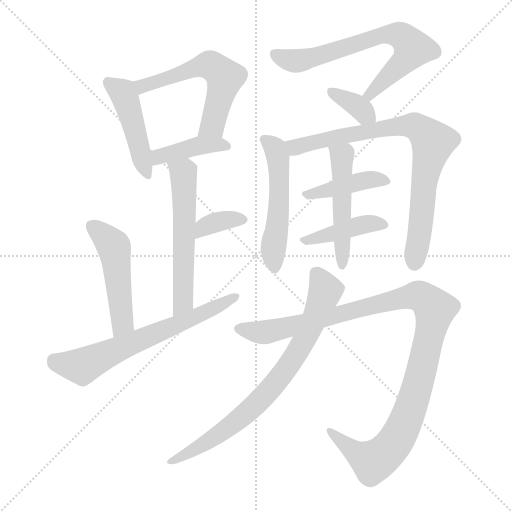
t = 0.00 s
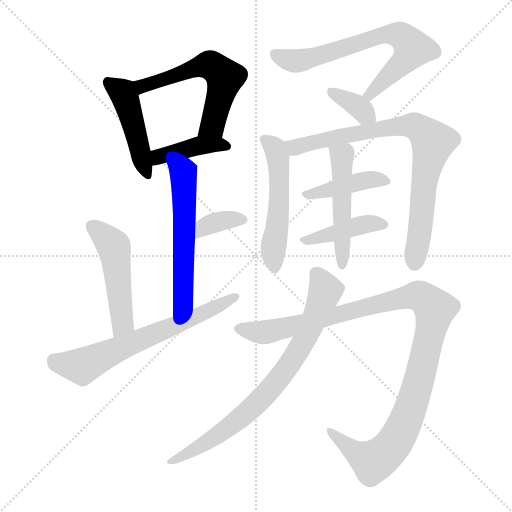
t = 2.28 s
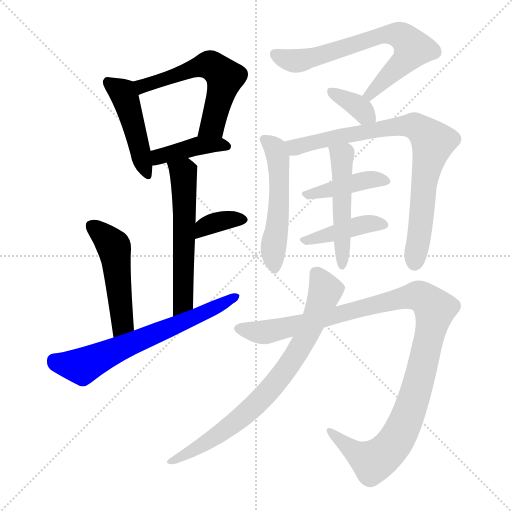
t = 4.56 s
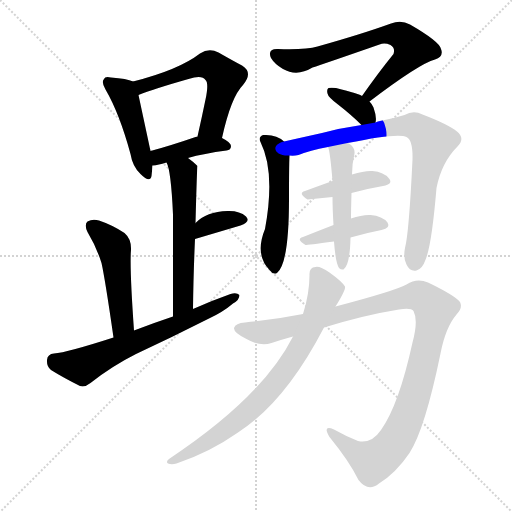
t = 6.84 s
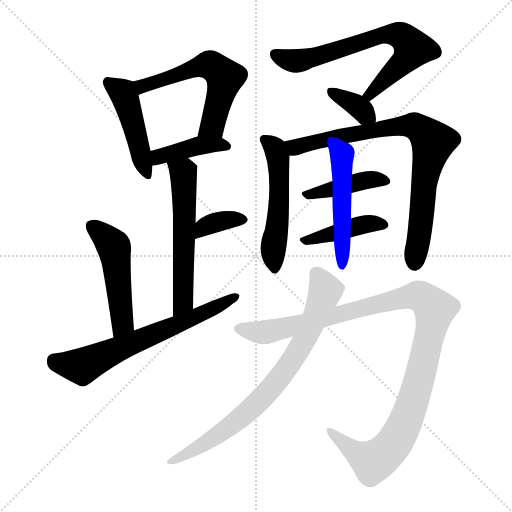
t = 9.12 s
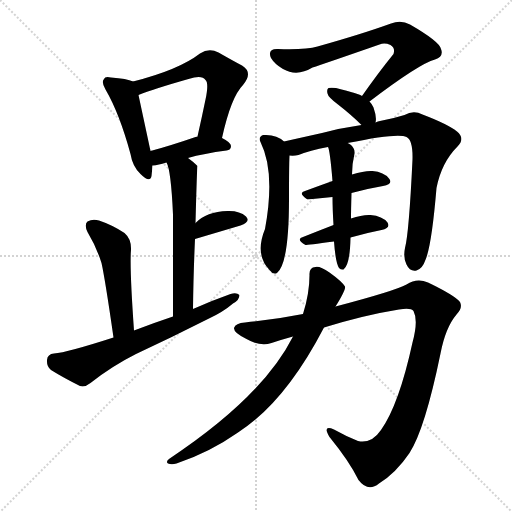
t = 11.40 s

The animated SVG that drew these frames (rendered in a browser with its animation timeline set to each time). Animation: 16 CSS @keyframes rules; one cycle of 11.40 s.

<svg version="1.1" viewBox="0 0 1024 1024" xmlns="http://www.w3.org/2000/svg">
  <g stroke="lightgray" stroke-dasharray="1,1" stroke-width="1" transform="scale(4, 4)">
    <line x1="0" y1="0" x2="256" y2="256"></line>
    <line x1="256" y1="0" x2="0" y2="256"></line>
    <line x1="128" y1="0" x2="128" y2="256"></line>
    <line x1="0" y1="128" x2="256" y2="128"></line>
  </g>
<g transform="scale(1, -1) translate(0, -900)">
   <style type="text/css">
    @keyframes keyframes0 {
      from {
       stroke: blue;
       stroke-dashoffset: 460;
       stroke-width: 128;
       }
       60% {
       animation-timing-function: step-end;
       stroke: blue;
       stroke-dashoffset: 0;
       stroke-width: 128;
       }
       to {
       stroke: black;
       stroke-width: 1024;
       }
       }
       #make-me-a-hanzi-animation-0 {
         animation: keyframes0 0.624349s both;
         animation-delay: 0.000000s;
         animation-timing-function: linear;
       }
    @keyframes keyframes1 {
      from {
       stroke: blue;
       stroke-dashoffset: 573;
       stroke-width: 128;
       }
       65% {
       animation-timing-function: step-end;
       stroke: blue;
       stroke-dashoffset: 0;
       stroke-width: 128;
       }
       to {
       stroke: black;
       stroke-width: 1024;
       }
       }
       #make-me-a-hanzi-animation-1 {
         animation: keyframes1 0.716309s both;
         animation-delay: 0.624349s;
         animation-timing-function: linear;
       }
    @keyframes keyframes2 {
      from {
       stroke: blue;
       stroke-dashoffset: 407;
       stroke-width: 128;
       }
       57% {
       animation-timing-function: step-end;
       stroke: blue;
       stroke-dashoffset: 0;
       stroke-width: 128;
       }
       to {
       stroke: black;
       stroke-width: 1024;
       }
       }
       #make-me-a-hanzi-animation-2 {
         animation: keyframes2 0.581217s both;
         animation-delay: 1.340658s;
         animation-timing-function: linear;
       }
    @keyframes keyframes3 {
      from {
       stroke: blue;
       stroke-dashoffset: 572;
       stroke-width: 128;
       }
       65% {
       animation-timing-function: step-end;
       stroke: blue;
       stroke-dashoffset: 0;
       stroke-width: 128;
       }
       to {
       stroke: black;
       stroke-width: 1024;
       }
       }
       #make-me-a-hanzi-animation-3 {
         animation: keyframes3 0.715495s both;
         animation-delay: 1.921875s;
         animation-timing-function: linear;
       }
    @keyframes keyframes4 {
      from {
       stroke: blue;
       stroke-dashoffset: 355;
       stroke-width: 128;
       }
       54% {
       animation-timing-function: step-end;
       stroke: blue;
       stroke-dashoffset: 0;
       stroke-width: 128;
       }
       to {
       stroke: black;
       stroke-width: 1024;
       }
       }
       #make-me-a-hanzi-animation-4 {
         animation: keyframes4 0.538900s both;
         animation-delay: 2.637370s;
         animation-timing-function: linear;
       }
    @keyframes keyframes5 {
      from {
       stroke: blue;
       stroke-dashoffset: 492;
       stroke-width: 128;
       }
       62% {
       animation-timing-function: step-end;
       stroke: blue;
       stroke-dashoffset: 0;
       stroke-width: 128;
       }
       to {
       stroke: black;
       stroke-width: 1024;
       }
       }
       #make-me-a-hanzi-animation-5 {
         animation: keyframes5 0.650391s both;
         animation-delay: 3.176270s;
         animation-timing-function: linear;
       }
    @keyframes keyframes6 {
      from {
       stroke: blue;
       stroke-dashoffset: 654;
       stroke-width: 128;
       }
       68% {
       animation-timing-function: step-end;
       stroke: blue;
       stroke-dashoffset: 0;
       stroke-width: 128;
       }
       to {
       stroke: black;
       stroke-width: 1024;
       }
       }
       #make-me-a-hanzi-animation-6 {
         animation: keyframes6 0.782227s both;
         animation-delay: 3.826660s;
         animation-timing-function: linear;
       }
    @keyframes keyframes7 {
      from {
       stroke: blue;
       stroke-dashoffset: 687;
       stroke-width: 128;
       }
       69% {
       animation-timing-function: step-end;
       stroke: blue;
       stroke-dashoffset: 0;
       stroke-width: 128;
       }
       to {
       stroke: black;
       stroke-width: 1024;
       }
       }
       #make-me-a-hanzi-animation-7 {
         animation: keyframes7 0.809082s both;
         animation-delay: 4.608887s;
         animation-timing-function: linear;
       }
    @keyframes keyframes8 {
      from {
       stroke: blue;
       stroke-dashoffset: 352;
       stroke-width: 128;
       }
       53% {
       animation-timing-function: step-end;
       stroke: blue;
       stroke-dashoffset: 0;
       stroke-width: 128;
       }
       to {
       stroke: black;
       stroke-width: 1024;
       }
       }
       #make-me-a-hanzi-animation-8 {
         animation: keyframes8 0.536458s both;
         animation-delay: 5.417969s;
         animation-timing-function: linear;
       }
    @keyframes keyframes9 {
      from {
       stroke: blue;
       stroke-dashoffset: 521;
       stroke-width: 128;
       }
       63% {
       animation-timing-function: step-end;
       stroke: blue;
       stroke-dashoffset: 0;
       stroke-width: 128;
       }
       to {
       stroke: black;
       stroke-width: 1024;
       }
       }
       #make-me-a-hanzi-animation-9 {
         animation: keyframes9 0.673991s both;
         animation-delay: 5.954427s;
         animation-timing-function: linear;
       }
    @keyframes keyframes10 {
      from {
       stroke: blue;
       stroke-dashoffset: 806;
       stroke-width: 128;
       }
       72% {
       animation-timing-function: step-end;
       stroke: blue;
       stroke-dashoffset: 0;
       stroke-width: 128;
       }
       to {
       stroke: black;
       stroke-width: 1024;
       }
       }
       #make-me-a-hanzi-animation-10 {
         animation: keyframes10 0.905924s both;
         animation-delay: 6.628418s;
         animation-timing-function: linear;
       }
    @keyframes keyframes11 {
      from {
       stroke: blue;
       stroke-dashoffset: 419;
       stroke-width: 128;
       }
       58% {
       animation-timing-function: step-end;
       stroke: blue;
       stroke-dashoffset: 0;
       stroke-width: 128;
       }
       to {
       stroke: black;
       stroke-width: 1024;
       }
       }
       #make-me-a-hanzi-animation-11 {
         animation: keyframes11 0.590983s both;
         animation-delay: 7.534342s;
         animation-timing-function: linear;
       }
    @keyframes keyframes12 {
      from {
       stroke: blue;
       stroke-dashoffset: 419;
       stroke-width: 128;
       }
       58% {
       animation-timing-function: step-end;
       stroke: blue;
       stroke-dashoffset: 0;
       stroke-width: 128;
       }
       to {
       stroke: black;
       stroke-width: 1024;
       }
       }
       #make-me-a-hanzi-animation-12 {
         animation: keyframes12 0.590983s both;
         animation-delay: 8.125326s;
         animation-timing-function: linear;
       }
    @keyframes keyframes13 {
      from {
       stroke: blue;
       stroke-dashoffset: 503;
       stroke-width: 128;
       }
       62% {
       animation-timing-function: step-end;
       stroke: blue;
       stroke-dashoffset: 0;
       stroke-width: 128;
       }
       to {
       stroke: black;
       stroke-width: 1024;
       }
       }
       #make-me-a-hanzi-animation-13 {
         animation: keyframes13 0.659342s both;
         animation-delay: 8.716309s;
         animation-timing-function: linear;
       }
    @keyframes keyframes14 {
      from {
       stroke: blue;
       stroke-dashoffset: 1108;
       stroke-width: 128;
       }
       78% {
       animation-timing-function: step-end;
       stroke: blue;
       stroke-dashoffset: 0;
       stroke-width: 128;
       }
       to {
       stroke: black;
       stroke-width: 1024;
       }
       }
       #make-me-a-hanzi-animation-14 {
         animation: keyframes14 1.151693s both;
         animation-delay: 9.375651s;
         animation-timing-function: linear;
       }
    @keyframes keyframes15 {
      from {
       stroke: blue;
       stroke-dashoffset: 770;
       stroke-width: 128;
       }
       71% {
       animation-timing-function: step-end;
       stroke: blue;
       stroke-dashoffset: 0;
       stroke-width: 128;
       }
       to {
       stroke: black;
       stroke-width: 1024;
       }
       }
       #make-me-a-hanzi-animation-15 {
         animation: keyframes15 0.876628s both;
         animation-delay: 10.527344s;
         animation-timing-function: linear;
       }
</style>
<path d="M 266.0 737.0 Q 254.0 743.0 222.0 745.0 Q 210.0 748.0 208.0 742.0 Q 202.0 736.0 211.0 721.0 Q 239.0 673.0 261.0 592.0 Q 265.0 567.0 281.0 552.0 Q 300.0 533.0 303.0 548.0 Q 304.0 557.0 305.0 569.0 L 301.0 598.0 Q 283.0 682.0 277.0 710.0 C 272.0 735.0 272.0 735.0 266.0 737.0 Z" fill="lightgray"></path> 
<path d="M 444.0 624.0 Q 462.0 706.0 486.0 730.0 Q 507.0 755.0 484.0 769.0 Q 465.0 779.0 437.0 795.0 Q 418.0 805.0 400.0 793.0 Q 357.0 760.0 266.0 737.0 C 237.0 729.0 249.0 699.0 277.0 710.0 Q 310.0 723.0 377.0 742.0 Q 404.0 751.0 411.0 740.0 Q 418.0 734.0 411.0 701.0 Q 404.0 667.0 395.0 627.0 C 388.0 598.0 437.0 595.0 444.0 624.0 Z" fill="lightgray"></path> 
<path d="M 376.0 584.0 Q 407.0 593.0 453.0 599.0 Q 462.0 600.0 462.0 608.0 Q 462.0 615.0 444.0 624.0 L 395.0 627.0 L 394.0 627.0 Q 342.0 609.0 301.0 598.0 C 272.0 590.0 275.0 567.0 305.0 569.0 Q 311.0 569.0 318.0 571.0 Q 324.0 572.0 333.0 575.0 L 376.0 584.0 Z" fill="lightgray"></path> 
<path d="M 386.0 282.0 Q 387.0 358.0 390.0 422.0 L 391.0 454.0 Q 394.0 568.0 395.0 568.0 Q 386.0 577.0 376.0 584.0 C 352.0 602.0 323.0 603.0 333.0 575.0 Q 342.0 560.0 346.0 471.0 Q 346.0 407.0 346.0 267.0 C 346.0 237.0 386.0 252.0 386.0 282.0 Z" fill="lightgray"></path> 
<path d="M 390.0 422.0 L 481.0 449.0 Q 502.0 456.0 492.0 467.0 Q 479.0 479.0 455.0 478.0 Q 413.0 477.0 391.0 454.0 C 370.0 433.0 361.0 413.0 390.0 422.0 Z" fill="lightgray"></path> 
<path d="M 268.0 239.0 Q 259.0 366.0 262.0 400.0 Q 263.0 422.0 249.0 434.0 Q 225.0 450.0 198.0 459.0 Q 185.0 463.0 175.0 457.0 Q 168.0 451.0 175.0 436.0 Q 193.0 406.0 203.0 374.0 Q 210.0 343.0 227.0 225.0 C 231.0 195.0 270.0 209.0 268.0 239.0 Z" fill="lightgray"></path> 
<path d="M 227.0 225.0 Q 134.0 195.0 108.0 193.0 Q 95.0 192.0 94.0 180.0 Q 93.0 167.0 102.0 160.0 Q 126.0 145.0 160.0 128.0 Q 170.0 125.0 181.0 134.0 Q 224.0 168.0 272.0 192.0 Q 345.0 226.0 418.0 263.0 Q 446.0 276.0 466.0 293.0 Q 479.0 300.0 479.0 310.0 Q 473.0 316.0 461.0 312.0 Q 424.0 299.0 386.0 282.0 L 346.0 267.0 Q 307.0 254.0 268.0 239.0 L 227.0 225.0 Z" fill="lightgray"></path> 
<path d="M 739.0 697.0 Q 839.0 773.0 870.0 781.0 Q 888.0 787.0 882.0 802.0 Q 879.0 817.0 820.0 851.0 Q 802.0 861.0 782.0 853.0 Q 724.0 832.0 635.0 807.0 Q 611.0 800.0 556.0 802.0 Q 534.0 803.0 542.0 784.0 Q 549.0 772.0 566.0 762.0 Q 594.0 746.0 625.0 765.0 Q 647.0 772.0 759.0 811.0 Q 769.0 815.0 781.0 810.0 Q 791.0 804.0 787.0 792.0 Q 757.0 755.0 724.0 708.0 C 707.0 684.0 715.0 679.0 739.0 697.0 Z" fill="lightgray"></path> 
<path d="M 751.0 655.0 Q 754.0 665.0 747.0 685.0 Q 744.0 692.0 739.0 697.0 L 724.0 708.0 Q 720.0 712.0 672.0 724.0 Q 662.0 725.0 657.0 724.0 Q 653.0 721.0 655.0 713.0 Q 656.0 706.0 676.0 691.0 Q 703.0 670.0 723.0 650.0 C 744.0 629.0 746.0 628.0 751.0 655.0 Z" fill="lightgray"></path> 
<path d="M 568.0 617.0 Q 553.0 632.0 526.0 630.0 Q 516.0 626.0 521.0 616.0 Q 551.0 556.0 530.0 442.0 Q 509.0 391.0 539.0 360.0 Q 546.0 350.0 554.0 354.0 Q 578.0 373.0 578.0 502.0 Q 578.0 569.0 579.0 589.0 C 580.0 608.0 580.0 608.0 568.0 617.0 Z" fill="lightgray"></path> 
<path d="M 695.0 614.0 Q 797.0 635.0 813.0 626.0 Q 826.0 620.0 825.0 581.0 Q 818.0 434.0 810.0 404.0 Q 806.0 385.0 813.0 371.0 Q 820.0 356.0 833.0 359.0 Q 845.0 363.0 850.0 378.0 Q 863.0 405.0 873.0 524.0 Q 883.0 575.0 915.0 607.0 Q 931.0 623.0 914.0 637.0 Q 895.0 652.0 845.0 671.0 Q 827.0 680.0 809.0 670.0 Q 787.0 663.0 760.0 658.0 Q 756.0 658.0 751.0 655.0 L 723.0 650.0 Q 681.0 644.0 644.0 634.0 Q 599.0 624.0 568.0 617.0 C 539.0 610.0 549.0 587.0 579.0 589.0 Q 588.0 588.0 597.0 590.0 Q 619.0 599.0 656.0 606.0 L 695.0 614.0 Z" fill="lightgray"></path> 
<path d="M 703.0 514.0 Q 736.0 523.0 766.0 528.0 Q 787.0 532.0 778.0 543.0 Q 768.0 556.0 745.0 558.0 Q 729.0 559.0 704.0 551.0 L 665.0 538.0 Q 637.0 528.0 610.0 518.0 Q 595.0 514.0 615.0 501.0 L 665.0 506.0 L 703.0 514.0 Z" fill="lightgray"></path> 
<path d="M 701.0 425.0 Q 732.0 434.0 763.0 440.0 Q 782.0 444.0 775.0 455.0 Q 765.0 468.0 741.0 470.0 Q 725.0 471.0 702.0 463.0 L 667.0 450.0 Q 636.0 438.0 606.0 426.0 Q 591.0 422.0 611.0 410.0 Q 614.0 410.0 668.0 417.0 L 701.0 425.0 Z" fill="lightgray"></path> 
<path d="M 668.0 417.0 Q 671.0 375.0 678.0 364.0 Q 682.0 360.0 687.0 361.0 Q 700.0 370.0 701.0 425.0 L 702.0 463.0 Q 702.0 479.0 703.0 514.0 L 704.0 551.0 Q 704.0 572.0 709.0 593.0 Q 710.0 603.0 702.0 610.0 Q 698.0 613.0 695.0 614.0 C 669.0 629.0 648.0 635.0 656.0 606.0 Q 660.0 599.0 665.0 538.0 L 665.0 506.0 Q 665.0 482.0 667.0 450.0 L 668.0 417.0 Z" fill="lightgray"></path> 
<path d="M 648.0 245.0 Q 729.0 270.0 798.0 281.0 Q 822.0 285.0 827.0 278.0 Q 837.0 259.0 825.0 215.0 Q 798.0 91.0 762.0 40.0 Q 743.0 12.0 716.0 18.0 Q 691.0 28.0 668.0 41.0 Q 644.0 51.0 659.0 26.0 Q 699.0 -23.0 717.0 -60.0 Q 736.0 -85.0 758.0 -67.0 Q 792.0 -46.0 819.0 -6.0 Q 850.0 42.0 881.0 193.0 Q 891.0 245.0 913.0 271.0 Q 926.0 284.0 920.0 296.0 Q 910.0 309.0 856.0 335.0 Q 834.0 345.0 813.0 331.0 Q 789.0 318.0 671.0 287.0 L 606.0 272.0 Q 545.0 260.0 490.0 255.0 Q 471.0 254.0 468.0 244.0 Q 467.0 234.0 493.0 222.0 Q 521.0 206.0 543.0 214.0 Q 564.0 221.0 586.0 227.0 L 648.0 245.0 Z" fill="lightgray"></path> 
<path d="M 586.0 227.0 Q 525.0 106.0 338.0 -18.0 Q 331.0 -24.0 336.0 -27.0 Q 343.0 -30.0 353.0 -27.0 Q 419.0 -5.0 476.0 35.0 Q 570.0 95.0 648.0 245.0 L 671.0 287.0 Q 692.0 321.0 690.0 327.0 Q 684.0 337.0 659.0 355.0 Q 640.0 368.0 631.0 366.0 Q 618.0 365.0 619.0 350.0 Q 619.0 313.0 606.0 272.0 L 586.0 227.0 Z" fill="lightgray"></path> 
      <clipPath id="make-me-a-hanzi-clip-0">
      <path d="M 266.0 737.0 Q 254.0 743.0 222.0 745.0 Q 210.0 748.0 208.0 742.0 Q 202.0 736.0 211.0 721.0 Q 239.0 673.0 261.0 592.0 Q 265.0 567.0 281.0 552.0 Q 300.0 533.0 303.0 548.0 Q 304.0 557.0 305.0 569.0 L 301.0 598.0 Q 283.0 682.0 277.0 710.0 C 272.0 735.0 272.0 735.0 266.0 737.0 Z" fill="lightgray"></path>
      </clipPath>
      <path clip-path="url(#make-me-a-hanzi-clip-0)" d="M 217.0 735.0 L 245.0 715.0 L 252.0 700.0 L 292.0 552.0 " fill="none" id="make-me-a-hanzi-animation-0" stroke-dasharray="332 664" stroke-linecap="round"></path>

      <clipPath id="make-me-a-hanzi-clip-1">
      <path d="M 444.0 624.0 Q 462.0 706.0 486.0 730.0 Q 507.0 755.0 484.0 769.0 Q 465.0 779.0 437.0 795.0 Q 418.0 805.0 400.0 793.0 Q 357.0 760.0 266.0 737.0 C 237.0 729.0 249.0 699.0 277.0 710.0 Q 310.0 723.0 377.0 742.0 Q 404.0 751.0 411.0 740.0 Q 418.0 734.0 411.0 701.0 Q 404.0 667.0 395.0 627.0 C 388.0 598.0 437.0 595.0 444.0 624.0 Z" fill="lightgray"></path>
      </clipPath>
      <path clip-path="url(#make-me-a-hanzi-clip-1)" d="M 279.0 719.0 L 296.0 733.0 L 410.0 770.0 L 429.0 765.0 L 450.0 745.0 L 449.0 738.0 L 425.0 649.0 L 402.0 634.0 " fill="none" id="make-me-a-hanzi-animation-1" stroke-dasharray="445 890" stroke-linecap="round"></path>

      <clipPath id="make-me-a-hanzi-clip-2">
      <path d="M 376.0 584.0 Q 407.0 593.0 453.0 599.0 Q 462.0 600.0 462.0 608.0 Q 462.0 615.0 444.0 624.0 L 395.0 627.0 L 394.0 627.0 Q 342.0 609.0 301.0 598.0 C 272.0 590.0 275.0 567.0 305.0 569.0 Q 311.0 569.0 318.0 571.0 Q 324.0 572.0 333.0 575.0 L 376.0 584.0 Z" fill="lightgray"></path>
      </clipPath>
      <path clip-path="url(#make-me-a-hanzi-clip-2)" d="M 310.0 577.0 L 318.0 587.0 L 400.0 609.0 L 453.0 608.0 " fill="none" id="make-me-a-hanzi-animation-2" stroke-dasharray="279 558" stroke-linecap="round"></path>

      <clipPath id="make-me-a-hanzi-clip-3">
      <path d="M 386.0 282.0 Q 387.0 358.0 390.0 422.0 L 391.0 454.0 Q 394.0 568.0 395.0 568.0 Q 386.0 577.0 376.0 584.0 C 352.0 602.0 323.0 603.0 333.0 575.0 Q 342.0 560.0 346.0 471.0 Q 346.0 407.0 346.0 267.0 C 346.0 237.0 386.0 252.0 386.0 282.0 Z" fill="lightgray"></path>
      </clipPath>
      <path clip-path="url(#make-me-a-hanzi-clip-3)" d="M 341.0 575.0 L 367.0 554.0 L 370.0 493.0 L 367.0 307.0 L 361.0 287.0 L 350.0 278.0 " fill="none" id="make-me-a-hanzi-animation-3" stroke-dasharray="444 888" stroke-linecap="round"></path>

      <clipPath id="make-me-a-hanzi-clip-4">
      <path d="M 390.0 422.0 L 481.0 449.0 Q 502.0 456.0 492.0 467.0 Q 479.0 479.0 455.0 478.0 Q 413.0 477.0 391.0 454.0 C 370.0 433.0 361.0 413.0 390.0 422.0 Z" fill="lightgray"></path>
      </clipPath>
      <path clip-path="url(#make-me-a-hanzi-clip-4)" d="M 397.0 427.0 L 415.0 450.0 L 448.0 460.0 L 483.0 460.0 " fill="none" id="make-me-a-hanzi-animation-4" stroke-dasharray="227 454" stroke-linecap="round"></path>

      <clipPath id="make-me-a-hanzi-clip-5">
      <path d="M 268.0 239.0 Q 259.0 366.0 262.0 400.0 Q 263.0 422.0 249.0 434.0 Q 225.0 450.0 198.0 459.0 Q 185.0 463.0 175.0 457.0 Q 168.0 451.0 175.0 436.0 Q 193.0 406.0 203.0 374.0 Q 210.0 343.0 227.0 225.0 C 231.0 195.0 270.0 209.0 268.0 239.0 Z" fill="lightgray"></path>
      </clipPath>
      <path clip-path="url(#make-me-a-hanzi-clip-5)" d="M 184.0 448.0 L 228.0 404.0 L 245.0 255.0 L 230.0 237.0 " fill="none" id="make-me-a-hanzi-animation-5" stroke-dasharray="364 728" stroke-linecap="round"></path>

      <clipPath id="make-me-a-hanzi-clip-6">
      <path d="M 227.0 225.0 Q 134.0 195.0 108.0 193.0 Q 95.0 192.0 94.0 180.0 Q 93.0 167.0 102.0 160.0 Q 126.0 145.0 160.0 128.0 Q 170.0 125.0 181.0 134.0 Q 224.0 168.0 272.0 192.0 Q 345.0 226.0 418.0 263.0 Q 446.0 276.0 466.0 293.0 Q 479.0 300.0 479.0 310.0 Q 473.0 316.0 461.0 312.0 Q 424.0 299.0 386.0 282.0 L 346.0 267.0 Q 307.0 254.0 268.0 239.0 L 227.0 225.0 Z" fill="lightgray"></path>
      </clipPath>
      <path clip-path="url(#make-me-a-hanzi-clip-6)" d="M 107.0 180.0 L 165.0 167.0 L 473.0 307.0 " fill="none" id="make-me-a-hanzi-animation-6" stroke-dasharray="526 1052" stroke-linecap="round"></path>

      <clipPath id="make-me-a-hanzi-clip-7">
      <path d="M 739.0 697.0 Q 839.0 773.0 870.0 781.0 Q 888.0 787.0 882.0 802.0 Q 879.0 817.0 820.0 851.0 Q 802.0 861.0 782.0 853.0 Q 724.0 832.0 635.0 807.0 Q 611.0 800.0 556.0 802.0 Q 534.0 803.0 542.0 784.0 Q 549.0 772.0 566.0 762.0 Q 594.0 746.0 625.0 765.0 Q 647.0 772.0 759.0 811.0 Q 769.0 815.0 781.0 810.0 Q 791.0 804.0 787.0 792.0 Q 757.0 755.0 724.0 708.0 C 707.0 684.0 715.0 679.0 739.0 697.0 Z" fill="lightgray"></path>
      </clipPath>
      <path clip-path="url(#make-me-a-hanzi-clip-7)" d="M 551.0 791.0 L 598.0 778.0 L 756.0 828.0 L 800.0 830.0 L 826.0 803.0 L 814.0 783.0 L 743.0 711.0 L 733.0 712.0 " fill="none" id="make-me-a-hanzi-animation-7" stroke-dasharray="559 1118" stroke-linecap="round"></path>

      <clipPath id="make-me-a-hanzi-clip-8">
      <path d="M 751.0 655.0 Q 754.0 665.0 747.0 685.0 Q 744.0 692.0 739.0 697.0 L 724.0 708.0 Q 720.0 712.0 672.0 724.0 Q 662.0 725.0 657.0 724.0 Q 653.0 721.0 655.0 713.0 Q 656.0 706.0 676.0 691.0 Q 703.0 670.0 723.0 650.0 C 744.0 629.0 746.0 628.0 751.0 655.0 Z" fill="lightgray"></path>
      </clipPath>
      <path clip-path="url(#make-me-a-hanzi-clip-8)" d="M 665.0 717.0 L 715.0 688.0 L 743.0 662.0 " fill="none" id="make-me-a-hanzi-animation-8" stroke-dasharray="224 448" stroke-linecap="round"></path>

      <clipPath id="make-me-a-hanzi-clip-9">
      <path d="M 568.0 617.0 Q 553.0 632.0 526.0 630.0 Q 516.0 626.0 521.0 616.0 Q 551.0 556.0 530.0 442.0 Q 509.0 391.0 539.0 360.0 Q 546.0 350.0 554.0 354.0 Q 578.0 373.0 578.0 502.0 Q 578.0 569.0 579.0 589.0 C 580.0 608.0 580.0 608.0 568.0 617.0 Z" fill="lightgray"></path>
      </clipPath>
      <path clip-path="url(#make-me-a-hanzi-clip-9)" d="M 534.0 619.0 L 551.0 602.0 L 559.0 550.0 L 557.0 467.0 L 546.0 403.0 L 550.0 363.0 " fill="none" id="make-me-a-hanzi-animation-9" stroke-dasharray="393 786" stroke-linecap="round"></path>

      <clipPath id="make-me-a-hanzi-clip-10">
      <path d="M 695.0 614.0 Q 797.0 635.0 813.0 626.0 Q 826.0 620.0 825.0 581.0 Q 818.0 434.0 810.0 404.0 Q 806.0 385.0 813.0 371.0 Q 820.0 356.0 833.0 359.0 Q 845.0 363.0 850.0 378.0 Q 863.0 405.0 873.0 524.0 Q 883.0 575.0 915.0 607.0 Q 931.0 623.0 914.0 637.0 Q 895.0 652.0 845.0 671.0 Q 827.0 680.0 809.0 670.0 Q 787.0 663.0 760.0 658.0 Q 756.0 658.0 751.0 655.0 L 723.0 650.0 Q 681.0 644.0 644.0 634.0 Q 599.0 624.0 568.0 617.0 C 539.0 610.0 549.0 587.0 579.0 589.0 Q 588.0 588.0 597.0 590.0 Q 619.0 599.0 656.0 606.0 L 695.0 614.0 Z" fill="lightgray"></path>
      </clipPath>
      <path clip-path="url(#make-me-a-hanzi-clip-10)" d="M 576.0 612.0 L 598.0 607.0 L 796.0 648.0 L 824.0 649.0 L 843.0 640.0 L 866.0 615.0 L 849.0 545.0 L 829.0 376.0 " fill="none" id="make-me-a-hanzi-animation-10" stroke-dasharray="678 1356" stroke-linecap="round"></path>

      <clipPath id="make-me-a-hanzi-clip-11">
      <path d="M 703.0 514.0 Q 736.0 523.0 766.0 528.0 Q 787.0 532.0 778.0 543.0 Q 768.0 556.0 745.0 558.0 Q 729.0 559.0 704.0 551.0 L 665.0 538.0 Q 637.0 528.0 610.0 518.0 Q 595.0 514.0 615.0 501.0 L 665.0 506.0 L 703.0 514.0 Z" fill="lightgray"></path>
      </clipPath>
      <path clip-path="url(#make-me-a-hanzi-clip-11)" d="M 612.0 509.0 L 716.0 537.0 L 749.0 542.0 L 770.0 537.0 " fill="none" id="make-me-a-hanzi-animation-11" stroke-dasharray="291 582" stroke-linecap="round"></path>

      <clipPath id="make-me-a-hanzi-clip-12">
      <path d="M 701.0 425.0 Q 732.0 434.0 763.0 440.0 Q 782.0 444.0 775.0 455.0 Q 765.0 468.0 741.0 470.0 Q 725.0 471.0 702.0 463.0 L 667.0 450.0 Q 636.0 438.0 606.0 426.0 Q 591.0 422.0 611.0 410.0 Q 614.0 410.0 668.0 417.0 L 701.0 425.0 Z" fill="lightgray"></path>
      </clipPath>
      <path clip-path="url(#make-me-a-hanzi-clip-12)" d="M 608.0 418.0 L 726.0 451.0 L 766.0 450.0 " fill="none" id="make-me-a-hanzi-animation-12" stroke-dasharray="291 582" stroke-linecap="round"></path>

      <clipPath id="make-me-a-hanzi-clip-13">
      <path d="M 668.0 417.0 Q 671.0 375.0 678.0 364.0 Q 682.0 360.0 687.0 361.0 Q 700.0 370.0 701.0 425.0 L 702.0 463.0 Q 702.0 479.0 703.0 514.0 L 704.0 551.0 Q 704.0 572.0 709.0 593.0 Q 710.0 603.0 702.0 610.0 Q 698.0 613.0 695.0 614.0 C 669.0 629.0 648.0 635.0 656.0 606.0 Q 660.0 599.0 665.0 538.0 L 665.0 506.0 Q 665.0 482.0 667.0 450.0 L 668.0 417.0 Z" fill="lightgray"></path>
      </clipPath>
      <path clip-path="url(#make-me-a-hanzi-clip-13)" d="M 663.0 606.0 L 684.0 587.0 L 684.0 368.0 " fill="none" id="make-me-a-hanzi-animation-13" stroke-dasharray="375 750" stroke-linecap="round"></path>

      <clipPath id="make-me-a-hanzi-clip-14">
      <path d="M 648.0 245.0 Q 729.0 270.0 798.0 281.0 Q 822.0 285.0 827.0 278.0 Q 837.0 259.0 825.0 215.0 Q 798.0 91.0 762.0 40.0 Q 743.0 12.0 716.0 18.0 Q 691.0 28.0 668.0 41.0 Q 644.0 51.0 659.0 26.0 Q 699.0 -23.0 717.0 -60.0 Q 736.0 -85.0 758.0 -67.0 Q 792.0 -46.0 819.0 -6.0 Q 850.0 42.0 881.0 193.0 Q 891.0 245.0 913.0 271.0 Q 926.0 284.0 920.0 296.0 Q 910.0 309.0 856.0 335.0 Q 834.0 345.0 813.0 331.0 Q 789.0 318.0 671.0 287.0 L 606.0 272.0 Q 545.0 260.0 490.0 255.0 Q 471.0 254.0 468.0 244.0 Q 467.0 234.0 493.0 222.0 Q 521.0 206.0 543.0 214.0 Q 564.0 221.0 586.0 227.0 L 648.0 245.0 Z" fill="lightgray"></path>
      </clipPath>
      <path clip-path="url(#make-me-a-hanzi-clip-14)" d="M 477.0 243.0 L 527.0 235.0 L 821.0 307.0 L 840.0 307.0 L 867.0 285.0 L 851.0 188.0 L 822.0 84.0 L 794.0 22.0 L 776.0 -1.0 L 745.0 -23.0 L 713.0 -7.0 L 660.0 35.0 " fill="none" id="make-me-a-hanzi-animation-14" stroke-dasharray="980 1960" stroke-linecap="round"></path>

      <clipPath id="make-me-a-hanzi-clip-15">
      <path d="M 586.0 227.0 Q 525.0 106.0 338.0 -18.0 Q 331.0 -24.0 336.0 -27.0 Q 343.0 -30.0 353.0 -27.0 Q 419.0 -5.0 476.0 35.0 Q 570.0 95.0 648.0 245.0 L 671.0 287.0 Q 692.0 321.0 690.0 327.0 Q 684.0 337.0 659.0 355.0 Q 640.0 368.0 631.0 366.0 Q 618.0 365.0 619.0 350.0 Q 619.0 313.0 606.0 272.0 L 586.0 227.0 Z" fill="lightgray"></path>
      </clipPath>
      <path clip-path="url(#make-me-a-hanzi-clip-15)" d="M 631.0 353.0 L 650.0 313.0 L 606.0 214.0 L 569.0 156.0 L 510.0 89.0 L 459.0 46.0 L 397.0 5.0 L 341.0 -23.0 " fill="none" id="make-me-a-hanzi-animation-15" stroke-dasharray="642 1284" stroke-linecap="round"></path>

</g>
</svg>
